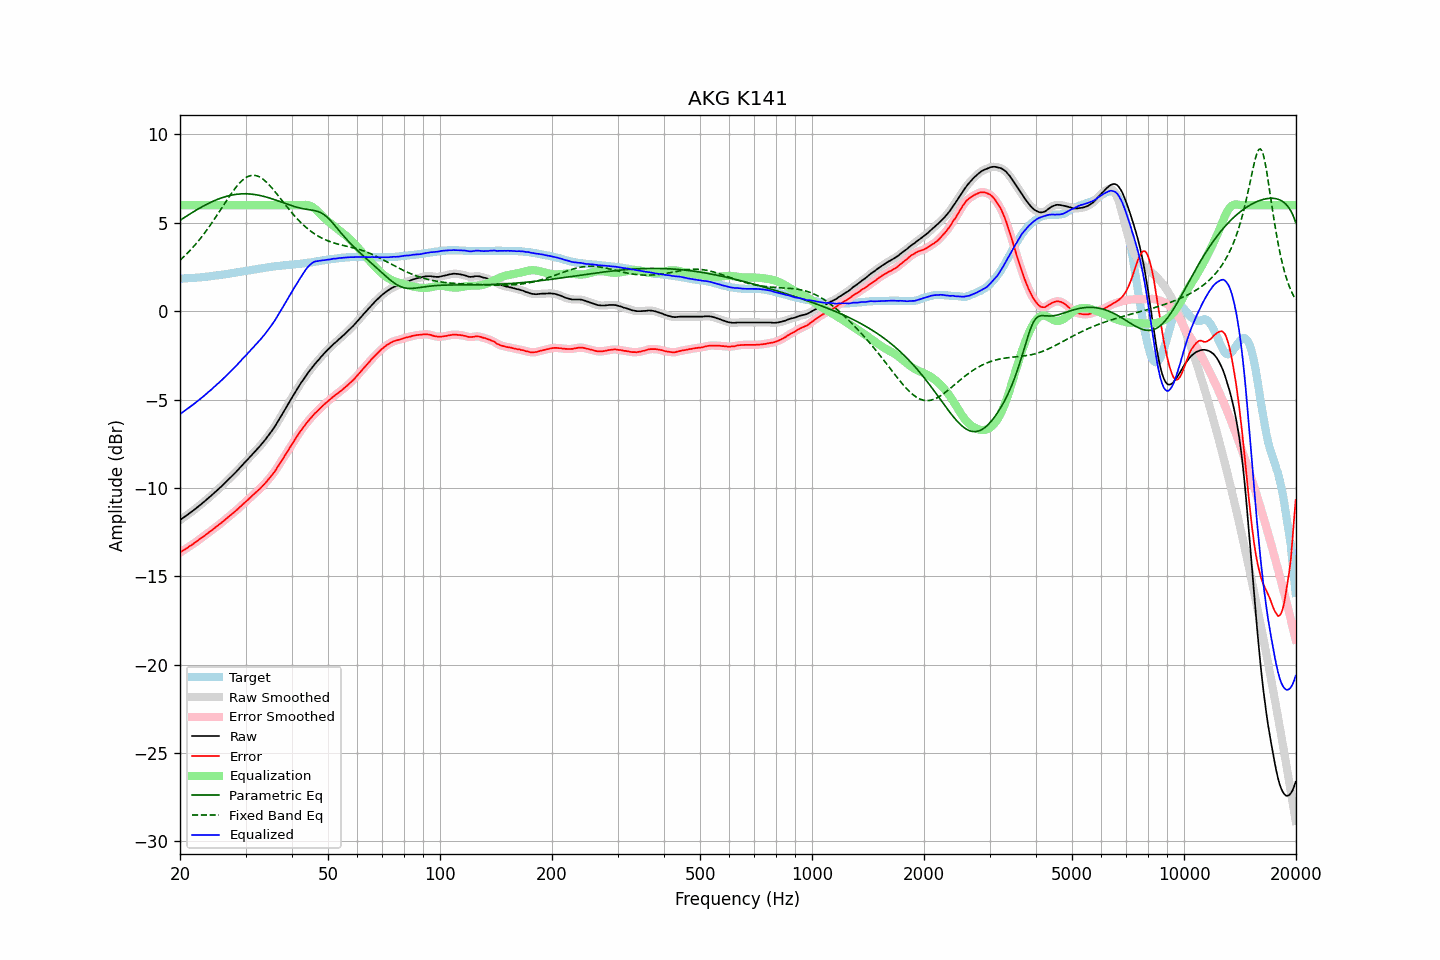

The data file committed next to this chart (first rows):
frequency, raw, error, smoothed, error_smoothed, equalization, parametric_eq, fixed_band_eq, equalized_raw, equalized_smoothed, target
20.00, -11.83, -13.67, -11.83, -13.66, 6.00, 5.14, 2.89, -5.83, -5.83, 1.84
20.20, -11.76, -13.60, -11.76, -13.60, 6.00, 5.20, 2.97, -5.76, -5.76, 1.84
20.40, -11.70, -13.54, -11.70, -13.54, 6.00, 5.26, 3.05, -5.70, -5.70, 1.85
20.61, -11.63, -13.49, -11.63, -13.48, 6.00, 5.32, 3.14, -5.63, -5.63, 1.86
20.81, -11.57, -13.42, -11.56, -13.42, 6.00, 5.38, 3.23, -5.57, -5.56, 1.86
21.02, -11.50, -13.37, -11.50, -13.36, 6.00, 5.43, 3.32, -5.50, -5.50, 1.87
21.23, -11.43, -13.30, -11.43, -13.30, 6.00, 5.49, 3.41, -5.43, -5.43, 1.87
21.44, -11.37, -13.24, -11.36, -13.24, 6.00, 5.55, 3.51, -5.37, -5.36, 1.88
21.66, -11.30, -13.19, -11.30, -13.18, 6.00, 5.60, 3.61, -5.30, -5.30, 1.89
21.87, -11.23, -13.11, -11.23, -13.12, 6.00, 5.66, 3.71, -5.23, -5.23, 1.89
22.09, -11.16, -13.05, -11.16, -13.05, 6.00, 5.71, 3.82, -5.16, -5.16, 1.90
22.31, -11.09, -12.99, -11.08, -12.99, 6.00, 5.77, 3.93, -5.09, -5.08, 1.91
22.54, -11.01, -12.92, -11.01, -12.92, 6.00, 5.82, 4.04, -5.01, -5.01, 1.91
22.76, -10.94, -12.85, -10.94, -12.85, 6.00, 5.87, 4.15, -4.94, -4.94, 1.92
22.99, -10.86, -12.79, -10.86, -12.79, 6.00, 5.92, 4.27, -4.86, -4.86, 1.93
23.22, -10.79, -12.73, -10.79, -12.72, 6.00, 5.97, 4.39, -4.79, -4.79, 1.94
23.45, -10.71, -12.65, -10.71, -12.65, 6.00, 6.02, 4.51, -4.71, -4.71, 1.95
23.69, -10.63, -12.59, -10.63, -12.59, 6.00, 6.07, 4.63, -4.63, -4.63, 1.96
23.92, -10.55, -12.51, -10.55, -12.52, 6.00, 6.11, 4.76, -4.55, -4.55, 1.97
24.16, -10.48, -12.45, -10.47, -12.45, 6.00, 6.16, 4.89, -4.48, -4.47, 1.98
24.40, -10.40, -12.38, -10.39, -12.38, 6.00, 6.20, 5.02, -4.40, -4.39, 1.99
24.65, -10.31, -12.32, -10.31, -12.32, 6.00, 6.24, 5.16, -4.31, -4.31, 2.01
24.89, -10.23, -12.24, -10.23, -12.25, 6.00, 6.28, 5.29, -4.23, -4.23, 2.02
25.14, -10.15, -12.17, -10.15, -12.17, 6.00, 6.32, 5.43, -4.15, -4.15, 2.03
25.39, -10.07, -12.10, -10.06, -12.10, 6.00, 6.35, 5.57, -4.07, -4.06, 2.04
25.65, -9.98, -12.03, -9.98, -12.03, 6.00, 6.39, 5.71, -3.98, -3.98, 2.05
25.91, -9.90, -11.97, -9.90, -11.96, 6.00, 6.42, 5.85, -3.90, -3.90, 2.07
26.16, -9.81, -11.88, -9.81, -11.88, 6.00, 6.45, 5.99, -3.81, -3.81, 2.08
26.43, -9.72, -11.81, -9.72, -11.81, 6.00, 6.48, 6.13, -3.72, -3.72, 2.09
26.69, -9.63, -11.73, -9.63, -11.73, 6.00, 6.50, 6.27, -3.63, -3.63, 2.10
26.96, -9.54, -11.66, -9.54, -11.65, 6.00, 6.53, 6.40, -3.54, -3.54, 2.12
27.23, -9.45, -11.58, -9.45, -11.58, 6.00, 6.55, 6.54, -3.45, -3.45, 2.13
27.50, -9.36, -11.51, -9.36, -11.50, 6.00, 6.57, 6.67, -3.36, -3.36, 2.15
27.77, -9.27, -11.42, -9.27, -11.43, 6.00, 6.59, 6.80, -3.27, -3.27, 2.16
28.05, -9.18, -11.35, -9.18, -11.35, 6.00, 6.60, 6.92, -3.18, -3.18, 2.18
28.33, -9.09, -11.27, -9.08, -11.27, 6.00, 6.61, 7.03, -3.09, -3.08, 2.19
28.62, -8.99, -11.20, -8.99, -11.19, 6.00, 6.62, 7.14, -2.99, -2.99, 2.21
28.90, -8.89, -11.10, -8.89, -11.11, 6.00, 6.63, 7.24, -2.89, -2.89, 2.22
29.19, -8.79, -11.02, -8.79, -11.02, 6.00, 6.64, 7.34, -2.79, -2.79, 2.24
29.48, -8.69, -10.93, -8.69, -10.94, 6.00, 6.64, 7.42, -2.69, -2.69, 2.25
29.78, -8.59, -10.86, -8.59, -10.86, 6.00, 6.64, 7.50, -2.59, -2.59, 2.27
30.08, -8.50, -10.78, -8.50, -10.77, 6.00, 6.64, 7.56, -2.50, -2.50, 2.28
30.38, -8.40, -10.70, -8.40, -10.69, 6.00, 6.64, 7.61, -2.40, -2.40, 2.30
30.68, -8.30, -10.61, -8.30, -10.61, 6.00, 6.64, 7.65, -2.30, -2.30, 2.31
30.99, -8.20, -10.53, -8.20, -10.52, 6.00, 6.63, 7.67, -2.20, -2.20, 2.33
31.30, -8.10, -10.44, -8.10, -10.44, 6.00, 6.62, 7.69, -2.10, -2.10, 2.34
31.61, -8.00, -10.36, -8.00, -10.35, 6.00, 6.61, 7.69, -2.00, -2.00, 2.36
31.93, -7.90, -10.27, -7.90, -10.27, 6.00, 6.59, 7.68, -1.90, -1.90, 2.37
32.24, -7.81, -10.19, -7.81, -10.19, 6.00, 6.58, 7.65, -1.81, -1.81, 2.39
32.57, -7.71, -10.11, -7.71, -10.11, 6.00, 6.56, 7.62, -1.71, -1.71, 2.40
32.89, -7.61, -10.02, -7.61, -10.02, 6.00, 6.54, 7.57, -1.61, -1.61, 2.42
33.22, -7.50, -9.92, -7.50, -9.93, 6.00, 6.52, 7.51, -1.50, -1.50, 2.43
33.55, -7.39, -9.83, -7.39, -9.83, 6.00, 6.50, 7.45, -1.39, -1.39, 2.45
33.89, -7.28, -9.74, -7.27, -9.73, 6.00, 6.48, 7.37, -1.28, -1.27, 2.46
34.23, -7.16, -9.64, -7.16, -9.63, 6.00, 6.45, 7.29, -1.16, -1.16, 2.48
34.57, -7.04, -9.52, -7.04, -9.53, 6.00, 6.42, 7.19, -1.04, -1.04, 2.49
34.92, -6.92, -9.42, -6.92, -9.42, 6.00, 6.40, 7.10, -0.92, -0.92, 2.50
35.27, -6.79, -9.31, -6.79, -9.31, 6.00, 6.37, 6.99, -0.79, -0.79, 2.52
35.62, -6.66, -9.19, -6.66, -9.19, 6.00, 6.34, 6.89, -0.66, -0.66, 2.53
35.97, -6.53, -9.06, -6.52, -9.06, 6.00, 6.31, 6.78, -0.53, -0.52, 2.54
... 635 more rows
